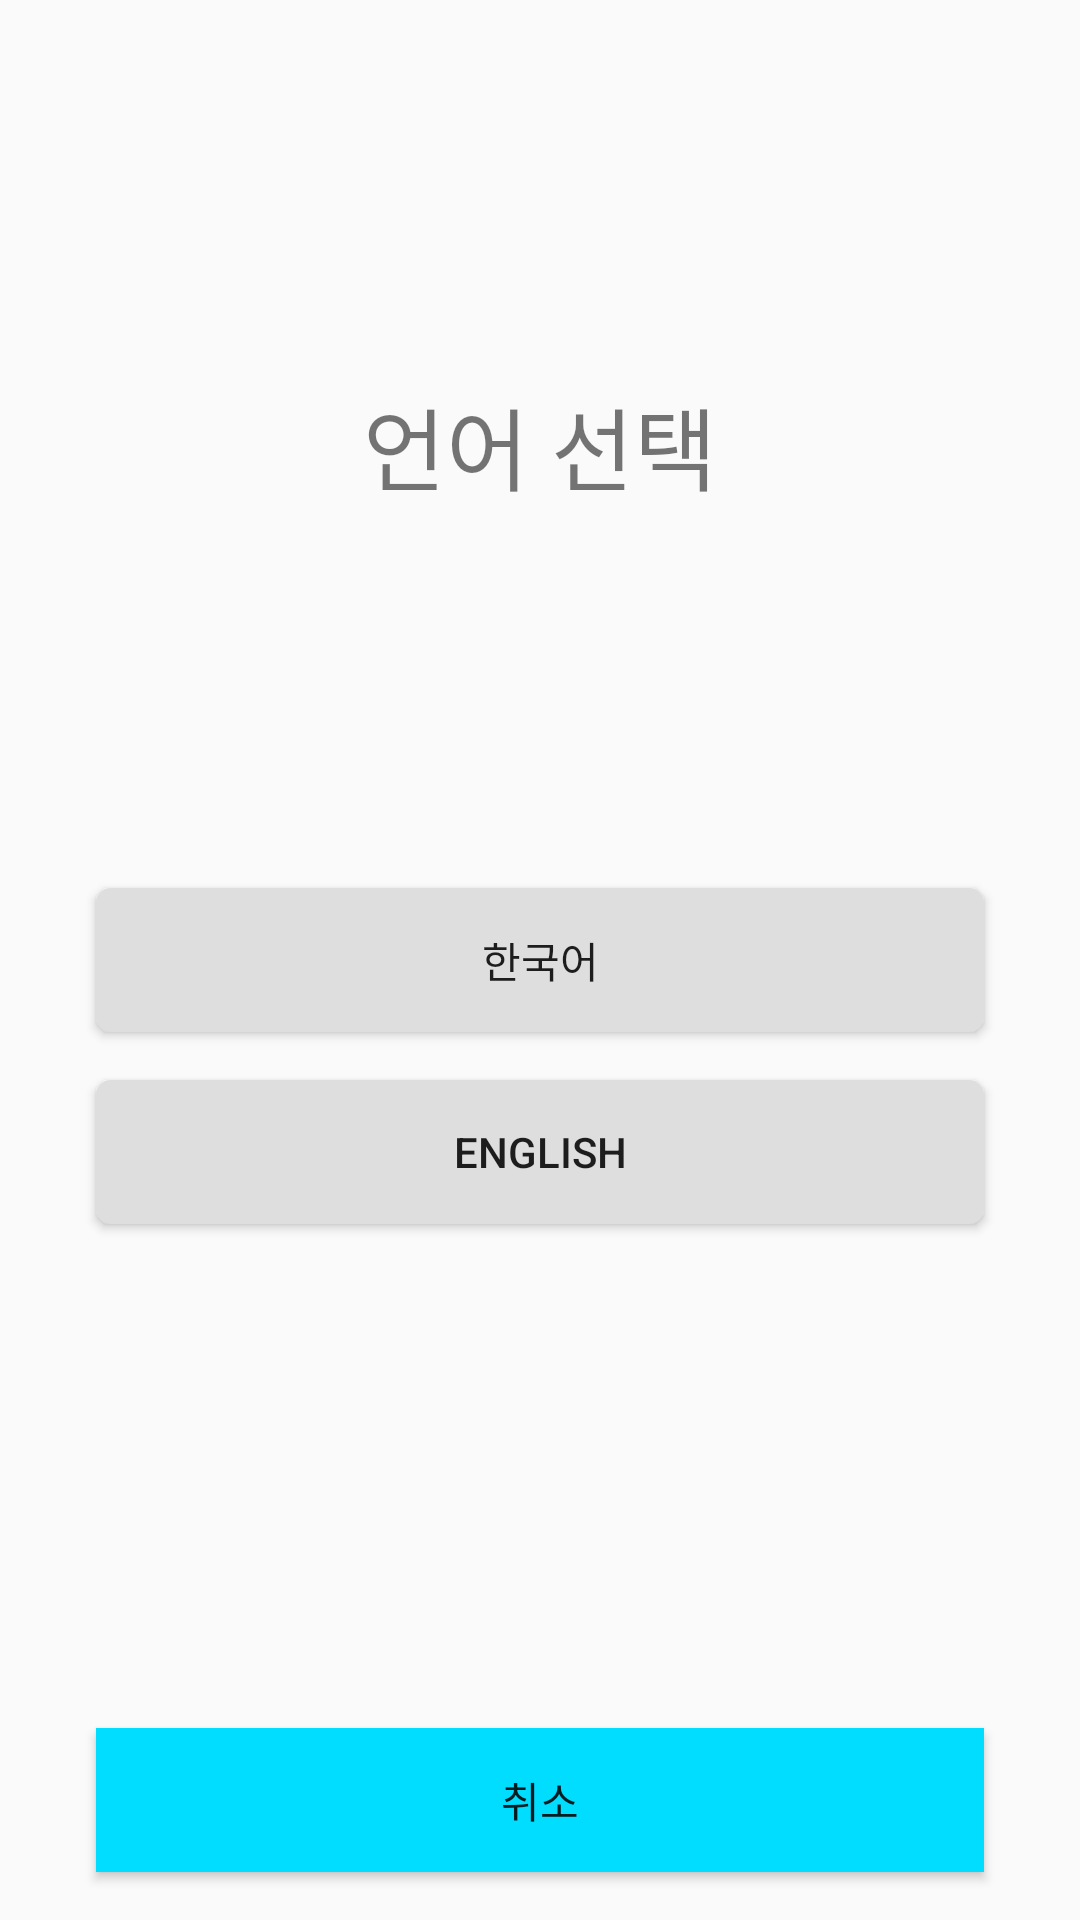

Reconstruct the res/layout file that produces this screen, plus the resources it refers to.
<!-- AndroidManifest.xml: application theme AppTheme -->
<!-- res/layout/intro.xml -->
<?xml version="1.0" encoding="utf-8"?>
<androidx.constraintlayout.widget.ConstraintLayout xmlns:android="http://schemas.android.com/apk/res/android"
    xmlns:app="http://schemas.android.com/apk/res-auto"
    android:layout_width="match_parent"
    android:layout_height="match_parent">

    <TextView
        android:id="@+id/textView"
        android:layout_width="wrap_content"
        android:layout_height="wrap_content"
        android:text="@string/select_lang"
        android:textSize="30sp"
        app:layout_constraintBottom_toTopOf="@+id/input_name"
        app:layout_constraintEnd_toEndOf="parent"
        app:layout_constraintHorizontal_bias="0.5"
        app:layout_constraintStart_toStartOf="parent"
        app:layout_constraintTop_toTopOf="parent" />

    <ToggleButton
        android:id="@+id/input_name"
        android:layout_width="0dp"
        android:layout_height="wrap_content"
        android:layout_marginStart="32dp"
        android:layout_marginEnd="32dp"
        android:background="@drawable/custom_togglebtn"
        android:textOff="한국어"
        android:textOn="한국어"
        app:layout_constraintBottom_toBottomOf="parent"
        app:layout_constraintEnd_toEndOf="parent"
        app:layout_constraintHorizontal_bias="0.5"
        app:layout_constraintStart_toStartOf="parent"
        app:layout_constraintTop_toTopOf="parent" />

    <ToggleButton
        android:id="@+id/btn_english"
        android:layout_width="0dp"
        android:layout_height="wrap_content"
        android:layout_marginStart="32dp"
        android:layout_marginTop="16dp"
        android:layout_marginEnd="32dp"
        android:background="@drawable/custom_togglebtn"
        android:textOff="English"
        android:textOn="English"
        app:layout_constraintEnd_toEndOf="parent"
        app:layout_constraintHorizontal_bias="0.5"
        app:layout_constraintStart_toStartOf="parent"
        app:layout_constraintTop_toBottomOf="@+id/input_name" />

    <Button
        android:id="@+id/btn_next"
        android:layout_width="0dp"
        android:layout_height="wrap_content"
        android:layout_marginStart="32dp"
        android:layout_marginEnd="32dp"
        android:layout_marginBottom="16dp"
        android:background="@android:color/holo_blue_bright"
        android:text="@string/cancel"
        app:layout_constraintBottom_toBottomOf="parent"
        app:layout_constraintEnd_toEndOf="parent"
        app:layout_constraintHorizontal_bias="0.5"
        app:layout_constraintStart_toStartOf="parent" />

</androidx.constraintlayout.widget.ConstraintLayout>
<!-- resources referenced by this layout -->
<resources>
  <!-- drawable custom_togglebtn (drawable) -->
  <?xml version="1.0" encoding="utf-8"?>
  <selector xmlns:android="http://schemas.android.com/apk/res/android">
      <item android:state_checked="true">
          <shape>
              <solid android:color="@color/togglebtnClick"/>
  
              <corners android:radius="5dp"/>
  
              <padding
                  android:left="2dp"
                  android:top="2dp"
                  android:right="2dp"
                  android:bottom="2dp"/>
          </shape>
      </item>
  
      <item>
          <shape>
              <solid android:color="@color/togglebtnNon"/>
  
              <corners android:radius="5dp"/>
  
              <padding
                  android:left="2dp"
                  android:top="2dp"
                  android:right="2dp"
                  android:bottom="2dp"/>
          </shape>
      </item>
  </selector>
  <string name="cancel">취소</string>
  <string name="select_lang">언어 선택</string>
  <style name="AppTheme" parent="Theme.AppCompat.Light.NoActionBar">
          
          <item name="colorPrimary">@color/colorPrimary</item>
          <item name="colorPrimaryDark">@color/colorPrimaryDark</item>
          <item name="colorAccent">@color/colorAccent</item>
  
          <item name="windowActionBar">false</item>
          <item name="windowNoTitle">true</item>
  
          <item name="android:windowContentTransitions">true</item>
      </style>
  <color name="togglebtnClick">@android:color/holo_blue_bright</color>
  <color name="togglebtnNon">#DEDEDE</color>
  <color name="colorPrimary">@android:color/holo_blue_bright</color>
  <color name="colorPrimaryDark">@android:color/holo_blue_bright</color>
  <color name="colorAccent">#9666B62C</color>
</resources>
